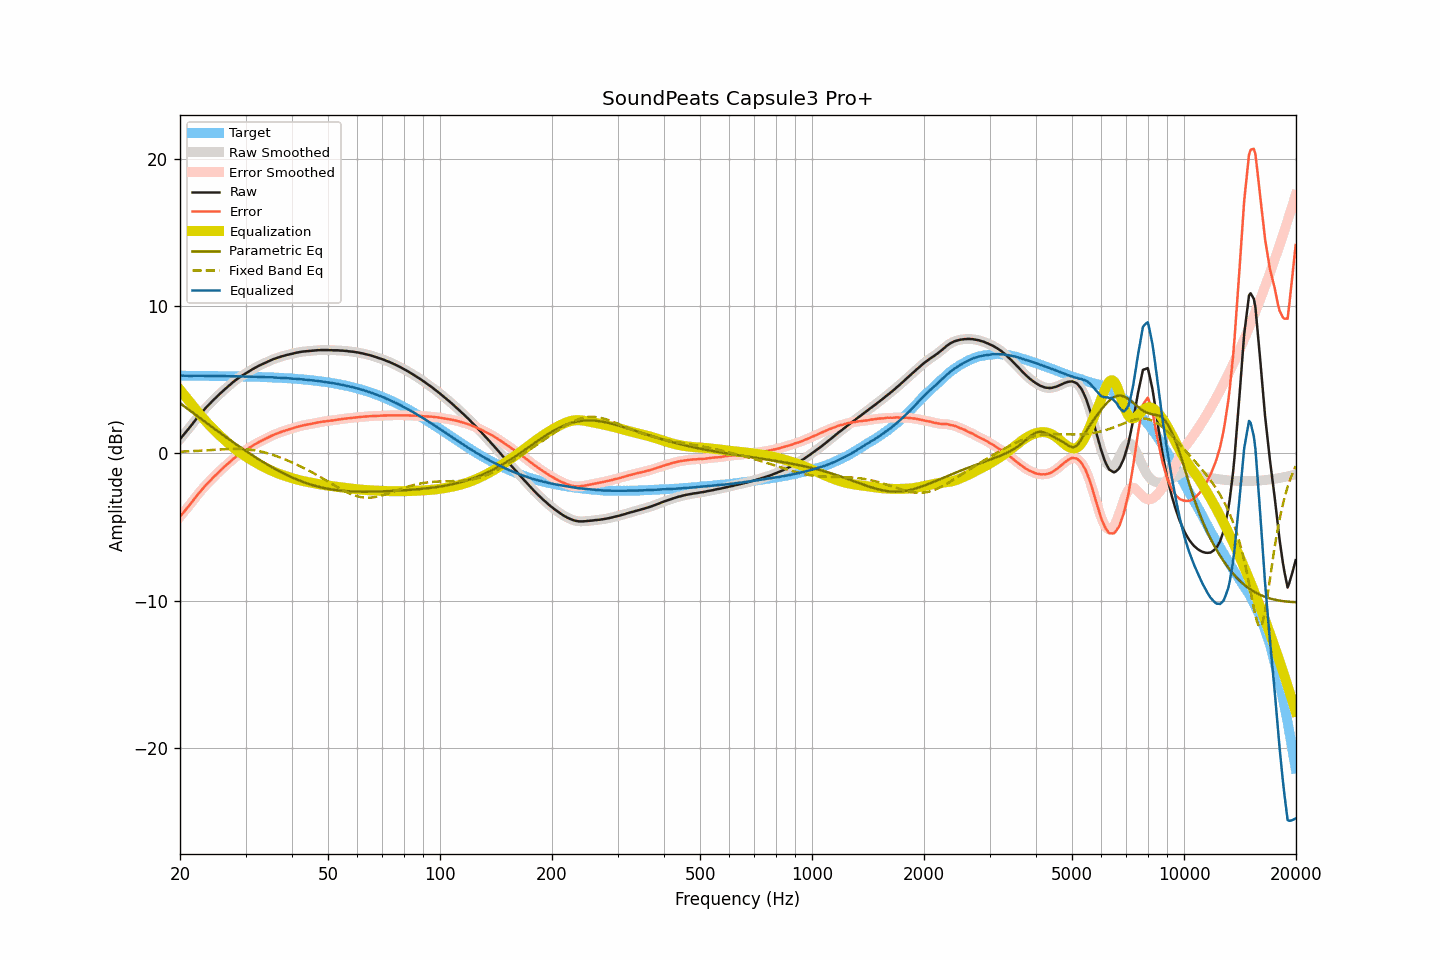

Values plotted in this chart, from the file beside it:
frequency, raw, smoothed, error, error_smoothed, equalization, parametric_eq, fixed_band_eq, equalized_raw, equalized_smoothed, target
20.00, 0.96, 0.96, -4.31, -4.31, 4.31, 3.40, 0.11, 5.27, 5.26, 5.26
20.20, 1.09, 1.09, -4.18, -4.17, 4.17, 3.32, 0.11, 5.26, 5.27, 5.26
20.40, 1.23, 1.22, -4.03, -4.04, 4.04, 3.24, 0.11, 5.27, 5.26, 5.26
20.61, 1.36, 1.36, -3.91, -3.90, 3.91, 3.15, 0.12, 5.26, 5.26, 5.26
20.81, 1.49, 1.49, -3.77, -3.77, 3.77, 3.07, 0.12, 5.26, 5.26, 5.26
21.02, 1.62, 1.62, -3.64, -3.64, 3.64, 2.99, 0.13, 5.25, 5.25, 5.26
21.23, 1.75, 1.75, -3.51, -3.51, 3.50, 2.91, 0.14, 5.25, 5.25, 5.26
21.44, 1.89, 1.89, -3.37, -3.37, 3.36, 2.83, 0.14, 5.25, 5.25, 5.26
21.66, 2.03, 2.03, -3.23, -3.23, 3.23, 2.75, 0.15, 5.25, 5.25, 5.26
21.87, 2.17, 2.17, -3.09, -3.09, 3.09, 2.66, 0.15, 5.26, 5.26, 5.26
22.09, 2.31, 2.31, -2.95, -2.95, 2.95, 2.58, 0.16, 5.26, 5.26, 5.26
22.31, 2.45, 2.45, -2.81, -2.81, 2.81, 2.50, 0.17, 5.26, 5.26, 5.26
22.54, 2.58, 2.58, -2.68, -2.68, 2.68, 2.42, 0.17, 5.25, 5.26, 5.25
22.76, 2.71, 2.71, -2.54, -2.54, 2.55, 2.34, 0.18, 5.26, 5.26, 5.25
22.99, 2.84, 2.84, -2.42, -2.42, 2.42, 2.26, 0.19, 5.26, 5.26, 5.25
23.22, 2.96, 2.96, -2.29, -2.29, 2.30, 2.18, 0.19, 5.25, 5.26, 5.25
23.45, 3.08, 3.08, -2.17, -2.17, 2.18, 2.10, 0.20, 5.26, 5.25, 5.25
23.69, 3.19, 3.19, -2.06, -2.06, 2.06, 2.02, 0.21, 5.25, 5.25, 5.25
23.92, 3.30, 3.30, -1.95, -1.95, 1.94, 1.93, 0.21, 5.24, 5.24, 5.25
24.16, 3.41, 3.41, -1.84, -1.84, 1.83, 1.85, 0.22, 5.24, 5.24, 5.25
24.40, 3.53, 3.53, -1.72, -1.72, 1.72, 1.77, 0.23, 5.25, 5.24, 5.25
24.65, 3.64, 3.64, -1.61, -1.61, 1.61, 1.69, 0.24, 5.24, 5.25, 5.24
24.89, 3.75, 3.75, -1.49, -1.50, 1.50, 1.61, 0.24, 5.25, 5.25, 5.24
25.14, 3.85, 3.85, -1.39, -1.39, 1.39, 1.53, 0.25, 5.24, 5.24, 5.24
25.39, 3.96, 3.96, -1.28, -1.28, 1.28, 1.45, 0.26, 5.24, 5.24, 5.24
25.65, 4.06, 4.06, -1.18, -1.18, 1.18, 1.38, 0.26, 5.24, 5.24, 5.24
25.91, 4.16, 4.16, -1.08, -1.08, 1.08, 1.30, 0.27, 5.23, 5.24, 5.24
26.16, 4.26, 4.26, -0.98, -0.98, 0.98, 1.22, 0.28, 5.24, 5.24, 5.24
26.43, 4.36, 4.35, -0.88, -0.88, 0.88, 1.14, 0.28, 5.24, 5.23, 5.23
26.69, 4.45, 4.45, -0.78, -0.78, 0.78, 1.06, 0.29, 5.23, 5.23, 5.23
26.96, 4.55, 4.54, -0.68, -0.69, 0.68, 0.98, 0.29, 5.23, 5.23, 5.23
27.23, 4.64, 4.64, -0.59, -0.59, 0.59, 0.91, 0.29, 5.22, 5.22, 5.23
27.50, 4.73, 4.73, -0.50, -0.49, 0.49, 0.83, 0.30, 5.22, 5.23, 5.23
27.77, 4.83, 4.83, -0.40, -0.40, 0.40, 0.75, 0.30, 5.23, 5.23, 5.23
28.05, 4.92, 4.91, -0.31, -0.31, 0.31, 0.68, 0.30, 5.23, 5.23, 5.22
28.33, 5.00, 5.00, -0.22, -0.22, 0.23, 0.60, 0.30, 5.22, 5.23, 5.22
28.62, 5.08, 5.08, -0.14, -0.14, 0.14, 0.52, 0.30, 5.22, 5.22, 5.22
28.90, 5.16, 5.16, -0.06, -0.06, 0.06, 0.45, 0.30, 5.22, 5.22, 5.22
29.19, 5.23, 5.23, 0.01, 0.01, -0.01, 0.37, 0.29, 5.22, 5.22, 5.21
29.48, 5.30, 5.30, 0.09, 0.08, -0.08, 0.30, 0.29, 5.21, 5.21, 5.21
29.78, 5.36, 5.36, 0.15, 0.15, -0.16, 0.23, 0.28, 5.20, 5.20, 5.21
30.08, 5.43, 5.43, 0.22, 0.22, -0.23, 0.15, 0.27, 5.20, 5.20, 5.21
30.38, 5.50, 5.50, 0.29, 0.29, -0.29, 0.08, 0.26, 5.20, 5.20, 5.20
30.68, 5.57, 5.56, 0.37, 0.36, -0.36, 0.01, 0.25, 5.20, 5.20, 5.20
30.99, 5.63, 5.63, 0.43, 0.43, -0.43, -0.06, 0.24, 5.20, 5.20, 5.20
31.30, 5.70, 5.69, 0.50, 0.50, -0.50, -0.14, 0.22, 5.20, 5.20, 5.20
31.61, 5.76, 5.76, 0.57, 0.56, -0.56, -0.21, 0.21, 5.19, 5.19, 5.19
31.93, 5.82, 5.82, 0.63, 0.63, -0.63, -0.28, 0.19, 5.19, 5.19, 5.19
32.24, 5.88, 5.88, 0.69, 0.69, -0.69, -0.35, 0.17, 5.19, 5.19, 5.19
32.57, 5.94, 5.93, 0.76, 0.75, -0.75, -0.41, 0.15, 5.19, 5.18, 5.18
32.89, 5.99, 5.99, 0.81, 0.81, -0.81, -0.48, 0.12, 5.18, 5.18, 5.18
33.22, 6.04, 6.04, 0.86, 0.86, -0.86, -0.55, 0.10, 5.17, 5.17, 5.17
33.55, 6.09, 6.09, 0.92, 0.92, -0.92, -0.62, 0.07, 5.17, 5.17, 5.17
33.89, 6.14, 6.14, 0.97, 0.97, -0.98, -0.68, 0.04, 5.16, 5.16, 5.17
34.23, 6.19, 6.19, 1.03, 1.03, -1.03, -0.75, 0.01, 5.16, 5.16, 5.16
34.57, 6.24, 6.24, 1.08, 1.08, -1.08, -0.81, -0.02, 5.16, 5.16, 5.16
34.92, 6.29, 6.29, 1.13, 1.14, -1.13, -0.87, -0.05, 5.15, 5.16, 5.15
35.27, 6.34, 6.34, 1.19, 1.19, -1.18, -0.94, -0.08, 5.15, 5.15, 5.15
35.62, 6.39, 6.38, 1.24, 1.24, -1.23, -1.00, -0.12, 5.15, 5.15, 5.14
35.97, 6.42, 6.42, 1.28, 1.28, -1.28, -1.06, -0.16, 5.14, 5.14, 5.14
... 635 more rows
